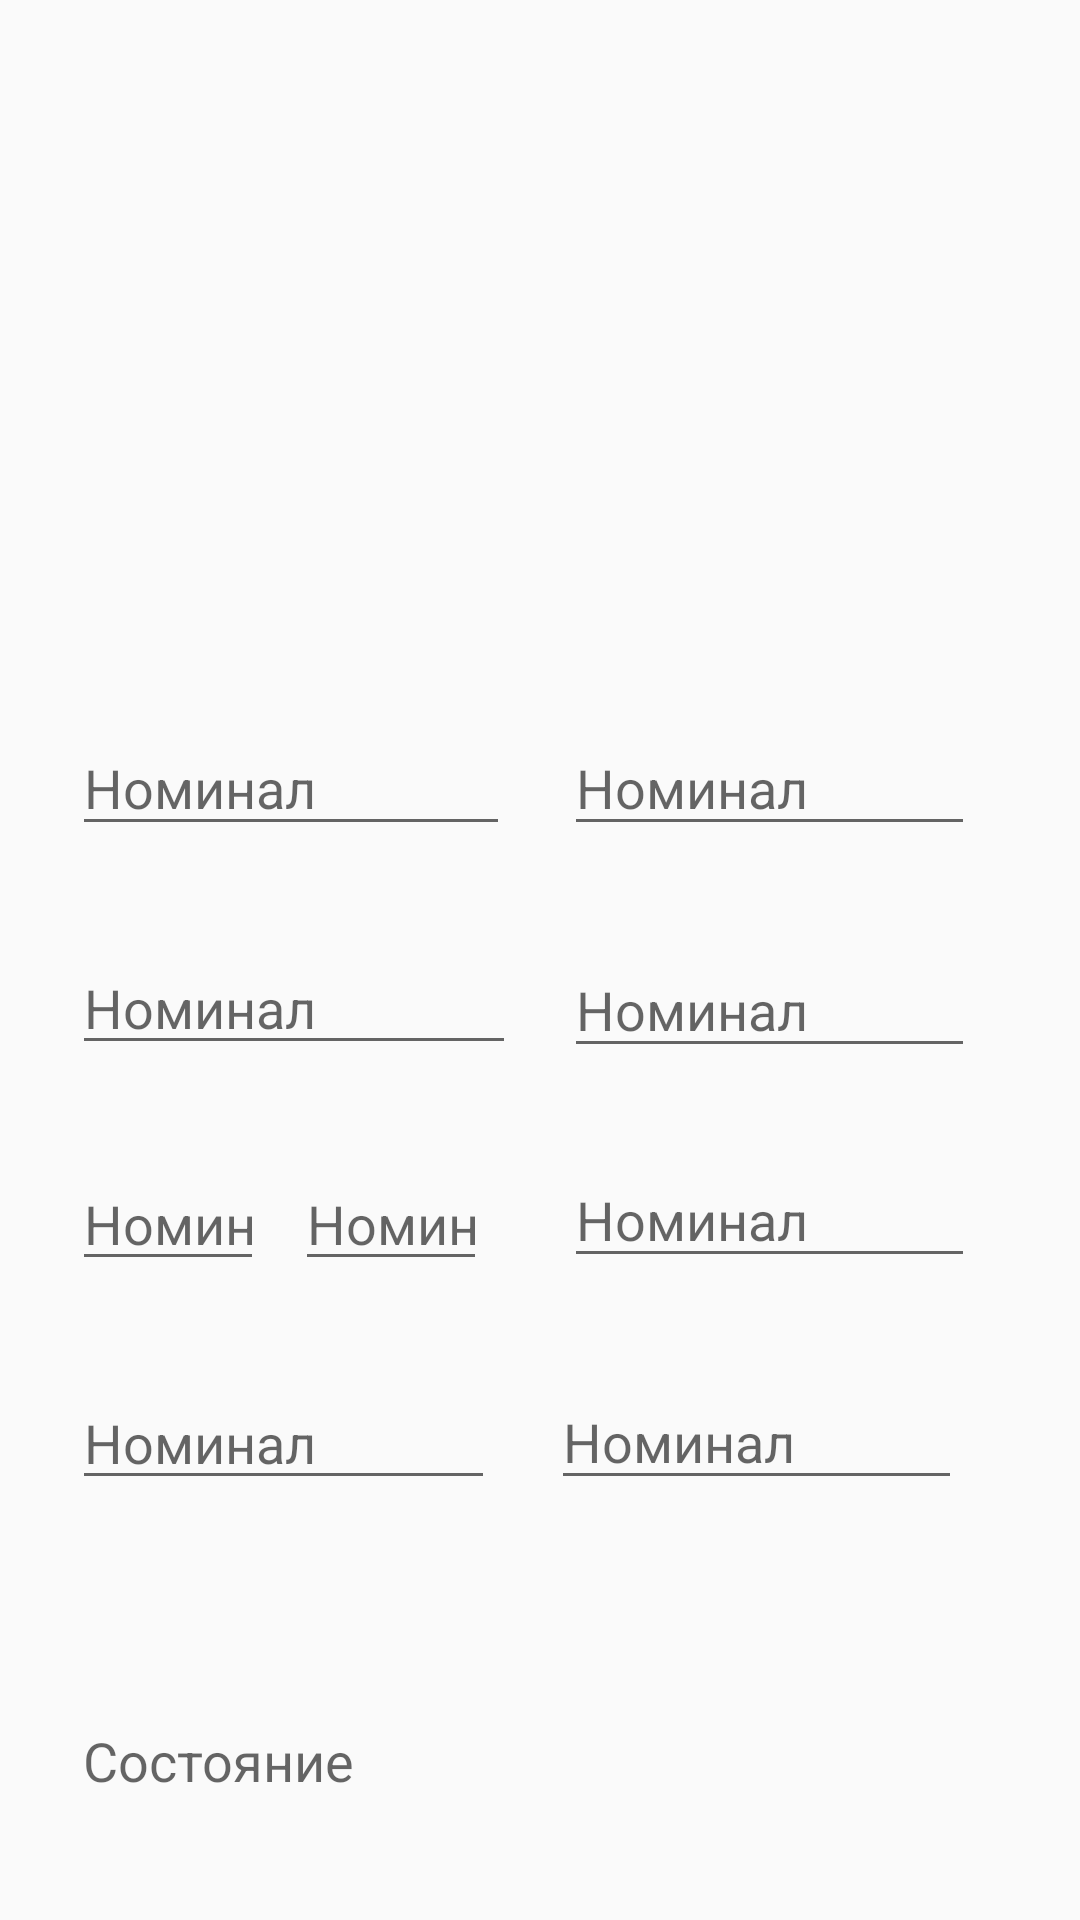

The Android layout XML behind this screen, and the referenced resources:
<!-- AndroidManifest.xml: application theme AppTheming -->
<!-- res/layout/fragment_add.xml -->
<?xml version="1.0" encoding="utf-8"?>
<androidx.constraintlayout.widget.ConstraintLayout xmlns:android="http://schemas.android.com/apk/res/android"
    xmlns:app="http://schemas.android.com/apk/res-auto"
    xmlns:tools="http://schemas.android.com/tools"
    android:layout_width="match_parent"
    android:layout_height="match_parent"
    android:padding="24dp"
    tools:context=".fragments.add.AddFragment">

    <EditText
        android:id="@+id/addNominal_et"
        android:layout_width="146dp"
        android:layout_height="42dp"
        android:layout_marginTop="216dp"
        android:ems="10"
        android:hint="Номинал"
        android:inputType="textPersonName"
        app:layout_constraintEnd_toEndOf="parent"
        app:layout_constraintHorizontal_bias="0.0"
        app:layout_constraintStart_toStartOf="parent"
        app:layout_constraintTop_toTopOf="parent" />

    <EditText
        android:id="@+id/addMagnetic_et3"
        android:layout_width="148dp"
        android:layout_height="41dp"
        android:layout_marginTop="32dp"
        android:ems="10"
        android:hint="Номинал"
        android:inputType="textPersonName"
        app:layout_constraintEnd_toEndOf="parent"
        app:layout_constraintHorizontal_bias="0.0"
        app:layout_constraintStart_toStartOf="parent"
        app:layout_constraintTop_toBottomOf="@+id/addNominal_et" />

    <EditText
        android:id="@+id/addGurt_et5"
        android:layout_width="64dp"
        android:layout_height="36dp"
        android:layout_marginTop="36dp"
        android:ems="10"
        android:hint="Номинал"
        android:inputType="textPersonName"
        app:layout_constraintEnd_toEndOf="parent"
        app:layout_constraintHorizontal_bias="0.0"
        app:layout_constraintStart_toStartOf="parent"
        app:layout_constraintTop_toBottomOf="@+id/addMagnetic_et3" />

    <EditText
        android:id="@+id/addGurt_et"
        android:layout_width="64dp"
        android:layout_height="36dp"
        android:layout_marginTop="36dp"
        android:ems="10"
        android:hint="Номинал"
        android:inputType="textPersonName"
        app:layout_constraintEnd_toEndOf="parent"
        app:layout_constraintHorizontal_bias="0.3"
        app:layout_constraintStart_toStartOf="parent"
        app:layout_constraintTop_toBottomOf="@+id/addMagnetic_et3" />

    <EditText
        android:id="@+id/addMyprice_et9"
        android:layout_width="141dp"
        android:layout_height="41dp"
        android:layout_marginTop="32dp"
        android:ems="10"
        android:hint="Номинал"
        android:inputType="textPersonName"
        app:layout_constraintEnd_toEndOf="parent"
        app:layout_constraintHorizontal_bias="0.0"
        app:layout_constraintStart_toStartOf="parent"
        app:layout_constraintTop_toBottomOf="@+id/addGurt_et5" />

    <EditText
        android:id="@+id/addYear_et8"
        android:layout_width="137dp"
        android:layout_height="42dp"
        android:layout_marginTop="28dp"
        android:ems="10"
        android:hint="Номинал"
        android:inputType="textPersonName"
        app:layout_constraintEnd_toEndOf="parent"
        app:layout_constraintHorizontal_bias="0.937"
        app:layout_constraintStart_toStartOf="parent"
        app:layout_constraintTop_toBottomOf="@+id/addYard_et4" />

    <EditText
        android:id="@+id/yourPrice_et"
        android:layout_width="137dp"
        android:layout_height="42dp"
        android:layout_marginTop="32dp"
        android:ems="10"
        android:hint="Номинал"
        android:inputType="textPersonName"
        app:layout_constraintEnd_toEndOf="parent"
        app:layout_constraintHorizontal_bias="0.912"
        app:layout_constraintStart_toStartOf="parent"
        app:layout_constraintTop_toBottomOf="@+id/addYear_et8" />

    <EditText
        android:id="@+id/addYard_et4"
        android:layout_width="137dp"
        android:layout_height="42dp"
        android:layout_marginTop="32dp"
        android:ems="10"
        android:hint="Номинал"
        android:inputType="textPersonName"
        app:layout_constraintEnd_toEndOf="parent"
        app:layout_constraintHorizontal_bias="0.937"
        app:layout_constraintStart_toStartOf="parent"
        app:layout_constraintTop_toBottomOf="@+id/addCondition_et2" />

    <EditText
        android:id="@+id/addCondition_et2"
        android:layout_width="137dp"
        android:layout_height="42dp"
        android:layout_marginTop="216dp"
        android:ems="10"
        android:hint="Номинал"
        android:inputType="textPersonName"
        app:layout_constraintEnd_toEndOf="parent"
        app:layout_constraintHorizontal_bias="0.937"
        app:layout_constraintStart_toStartOf="parent"
        app:layout_constraintTop_toTopOf="parent" />

    <EditText
        android:id="@+id/addLastName_et"
        android:layout_width="347dp"
        android:layout_height="107dp"
        android:layout_marginTop="508dp"
        android:ems="10"
        android:hint="Состояние"
        android:inputType="textPersonName"
        app:layout_constraintEnd_toEndOf="parent"
        app:layout_constraintHorizontal_bias="0.026"
        app:layout_constraintStart_toStartOf="parent"
        app:layout_constraintTop_toTopOf="parent" />

    <Button
        android:id="@+id/add_btn"
        android:layout_width="match_parent"
        android:layout_height="wrap_content"
        android:layout_marginTop="32dp"
        android:text="Add"
        app:layout_constraintEnd_toEndOf="parent"
        app:layout_constraintStart_toStartOf="parent"
        app:layout_constraintTop_toBottomOf="@+id/addLastName_et" />

</androidx.constraintlayout.widget.ConstraintLayout>
<!-- resources referenced by this layout -->
<resources>
  <style name="AppTheming" parent="Theme.AppCompat.Light.NoActionBar">
          
          <item name="colorPrimary">#649753</item>
          <item name="colorPrimaryDark">#649753</item>
          <item name="colorAccent">#649753</item>
      </style>
</resources>
